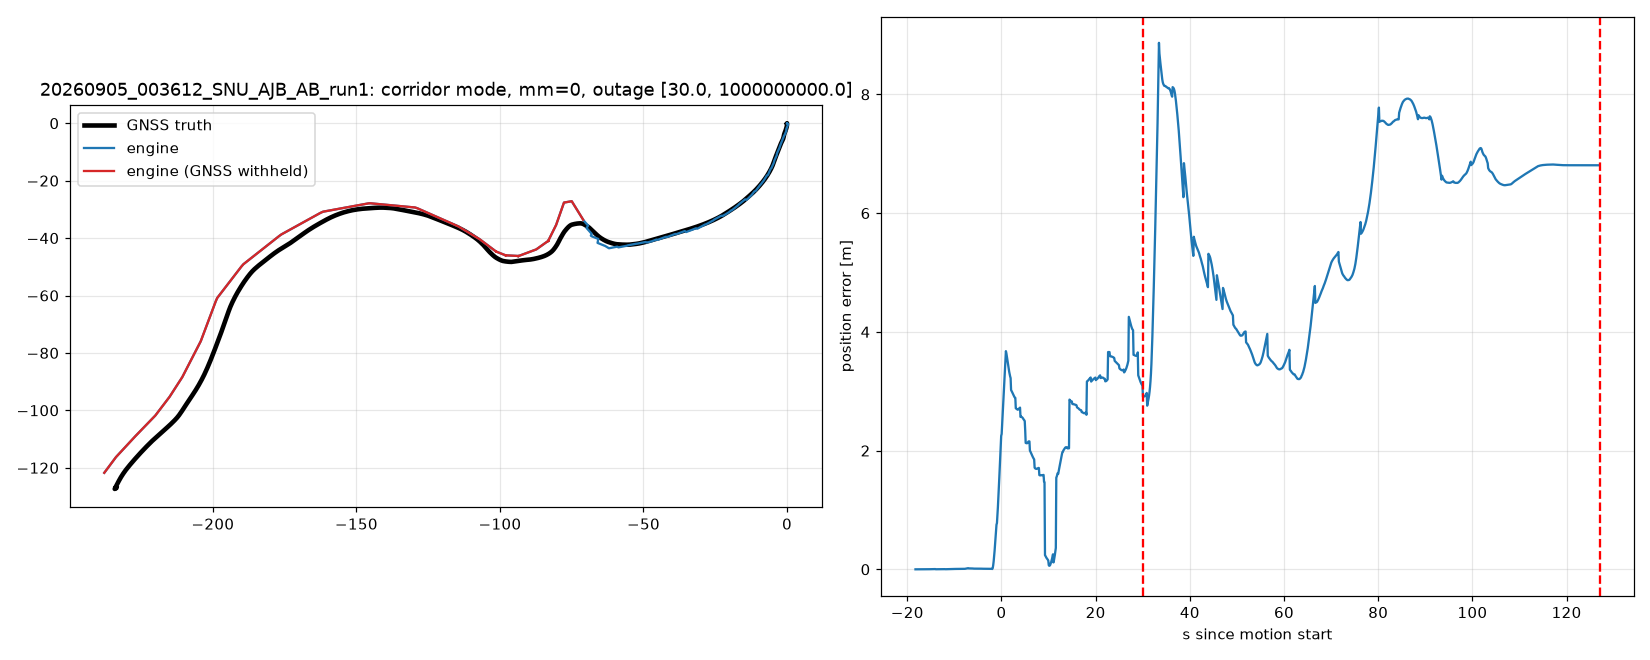

The data file committed next to this chart (first rows):
t_s, x_m, y_m, v, heading_deg, mode, k, sigma_pos, mm_seg, mm_conf, lat, lon
0.0000, -0.0088, -0.0028, 0.0000, 0.0000, GNSS_INS, 1, 3, -1, , 28.52, 77.57
0.1000, -0.0088, -0.0028, 0.0000, 0.0645, GNSS_INS, 1, 3, -1, , 28.52, 77.57
0.2000, -0.0088, -0.0028, 0.0000, 0.0390, GNSS_INS, 1, 3, -1, , 28.52, 77.57
0.3000, -0.0088, -0.0028, 0.0000, 0.0567, GNSS_INS, 1, 3, -1, , 28.52, 77.57
0.4000, -0.0088, -0.0028, 0.0000, 0.0794, GNSS_INS, 1, 3, -1, , 28.52, 77.57
0.5000, -0.0088, -0.0028, 0.0000, 0.1072, GNSS_INS, 1, 3, -1, , 28.52, 77.57
0.6000, -0.0088, -0.0028, 0.0000, 0.1377, GNSS_INS, 1, 3, -1, , 28.52, 77.57
0.7000, -0.0088, -0.0028, 0.0000, 0.1724, GNSS_INS, 1, 3, -1, , 28.52, 77.57
0.8000, -0.0088, -0.0028, 0.0000, 0.1426, GNSS_INS, 1, 3, -1, , 28.52, 77.57
0.9000, -0.0088, -0.0028, 0.0000, 0.1913, GNSS_INS, 1, 3, -1, , 28.52, 77.57
1, -0.0088, -0.0028, 0.0000, 0.2475, GNSS_INS, 1, 3, -1, , 28.52, 77.57
1.1, -0.0088, -0.0028, 0.0000, 0.1839, GNSS_INS, 1, 3, -1, , 28.52, 77.57
1.2, -0.0088, -0.0028, 0.0000, 0.2525, GNSS_INS, 1, 3, -1, , 28.52, 77.57
1.3, -0.0088, -0.0028, 0.0000, 0.2248, GNSS_INS, 1, 3, -1, , 28.52, 77.57
1.4, -0.0088, -0.0028, 0.0000, 0.3512, GNSS_INS, 1, 3, -1, , 28.52, 77.57
1.5, -0.0088, -0.0028, 0.0000, 0.3641, GNSS_INS, 1, 3, -1, , 28.52, 77.57
1.6, -0.0088, -0.0028, 0.0000, 0.3481, GNSS_INS, 1, 2.352, -1, , 28.52, 77.57
1.7, -0.0088, -0.0028, 0.0000, 0.3686, GNSS_INS, 1, 2.352, -1, , 28.52, 77.57
1.8, -0.0088, -0.0028, 0.0000, 0.3689, GNSS_INS, 1, 2.352, -1, , 28.52, 77.57
1.9, -0.0088, -0.0028, 0.0000, 0.3284, GNSS_INS, 1, 2.352, -1, , 28.52, 77.57
2, -0.0088, -0.0028, 0.0000, 0.3028, GNSS_INS, 1, 2.352, -1, , 28.52, 77.57
2.1, -0.0088, -0.0028, 0.0000, 0.2999, GNSS_INS, 1, 2.352, -1, , 28.52, 77.57
2.2, -0.0088, -0.0028, 0.0000, 0.2788, GNSS_INS, 1, 2.352, -1, , 28.52, 77.57
2.3, -0.0088, -0.0028, 0.0000, 0.2448, GNSS_INS, 1, 1.999, -1, , 28.52, 77.57
2.4, -0.0088, -0.0028, 0.0000, 0.2472, GNSS_INS, 1, 1.999, -1, , 28.52, 77.57
2.5, -0.0088, -0.0028, 0.0000, 0.2199, GNSS_INS, 1, 1.999, -1, , 28.52, 77.57
2.6, -0.0088, -0.0028, 0.0000, 0.2028, GNSS_INS, 1, 1.999, -1, , 28.52, 77.57
2.7, -0.0088, -0.0028, 0.0000, 0.1935, GNSS_INS, 1, 1.999, -1, , 28.52, 77.57
2.8, -0.0088, -0.0028, 0.0000, 0.1834, GNSS_INS, 1, 1.999, -1, , 28.52, 77.57
2.9, -0.0088, -0.0028, 0.0000, 0.1896, GNSS_INS, 1, 1.999, -1, , 28.52, 77.57
3, -0.0088, -0.0028, 0.0000, 0.1980, GNSS_INS, 1, 1.999, -1, , 28.52, 77.57
3.1, -0.0088, -0.0028, 0.0000, 0.2488, GNSS_INS, 1, 1.999, -1, , 28.52, 77.57
3.2, -0.0088, -0.0028, 0.0000, 0.2647, GNSS_INS, 1, 1.999, -1, , 28.52, 77.57
3.3, -0.0091, -0.0032, 0.0000, 0.3197, GNSS_INS, 1, 1.768, -1, , 28.52, 77.57
3.4, -0.0091, -0.0032, 0.0000, 0.3469, GNSS_INS, 1, 1.768, -1, , 28.52, 77.57
3.5, -0.0091, -0.0032, 0.0000, 0.3723, GNSS_INS, 1, 1.768, -1, , 28.52, 77.57
3.6, -0.0091, -0.0032, 0.0000, 0.3746, GNSS_INS, 1, 1.768, -1, , 28.52, 77.57
3.7, -0.0091, -0.0032, 0.0000, 0.4104, GNSS_INS, 1, 1.768, -1, , 28.52, 77.57
3.8, -0.0091, -0.0032, 0.0000, 0.3999, GNSS_INS, 1, 1.768, -1, , 28.52, 77.57
3.9, -0.0091, -0.0032, 0.0000, 0.3854, GNSS_INS, 1, 1.768, -1, , 28.52, 77.57
4, -0.0091, -0.0032, 0.0000, 0.3839, GNSS_INS, 1, 1.768, -1, , 28.52, 77.57
4.1, -0.0091, -0.0032, 0.0000, 0.3417, GNSS_INS, 1, 1.768, -1, , 28.52, 77.57
4.2, -0.0091, -0.0032, 0.0000, 0.3377, GNSS_INS, 1, 1.768, -1, , 28.52, 77.57
4.3, -0.0054, -0.0050, 0.0000, 0.3269, GNSS_INS, 1, 1.602, -1, , 28.52, 77.57
4.4, -0.0054, -0.0050, 0.0000, 0.3172, GNSS_INS, 1, 1.602, -1, , 28.52, 77.57
4.5, -0.0054, -0.0050, 0.0000, 0.3052, GNSS_INS, 1, 1.602, -1, , 28.52, 77.57
4.6, -0.0054, -0.0050, 0.0000, 0.3016, GNSS_INS, 1, 1.602, -1, , 28.52, 77.57
4.7, -0.0054, -0.0050, 0.0000, 0.2932, GNSS_INS, 1, 1.602, -1, , 28.52, 77.57
4.8, -0.0054, -0.0050, 0.0000, 0.3042, GNSS_INS, 1, 1.602, -1, , 28.52, 77.57
4.9, -0.0054, -0.0050, 0.0000, 0.3145, GNSS_INS, 1, 1.602, -1, , 28.52, 77.57
5, -0.0054, -0.0050, 0.0000, 0.3188, GNSS_INS, 1, 1.602, -1, , 28.52, 77.57
5.1, -0.0054, -0.0050, 0.0000, 0.3259, GNSS_INS, 1, 1.602, -1, , 28.52, 77.57
5.2, -0.0054, -0.0050, 0.0000, 0.3316, GNSS_INS, 1, 1.602, -1, , 28.52, 77.57
5.3, -0.0052, -0.0055, 0.0000, 0.3485, GNSS_INS, 1, 1.476, -1, , 28.52, 77.57
5.4, -0.0052, -0.0055, 0.0000, 0.3516, GNSS_INS, 1, 1.476, -1, , 28.52, 77.57
5.5, -0.0052, -0.0055, 0.0000, 0.3538, GNSS_INS, 1, 1.476, -1, , 28.52, 77.57
5.6, -0.0052, -0.0055, 0.0000, 0.3527, GNSS_INS, 1, 1.476, -1, , 28.52, 77.57
5.7, -0.0052, -0.0055, 0.0000, 0.3499, GNSS_INS, 1, 1.476, -1, , 28.52, 77.57
5.8, -0.0052, -0.0055, 0.0000, 0.3458, GNSS_INS, 1, 1.476, -1, , 28.52, 77.57
5.9, -0.0052, -0.0055, 0.0000, 0.3471, GNSS_INS, 1, 1.476, -1, , 28.52, 77.57
... 1,393 more rows
